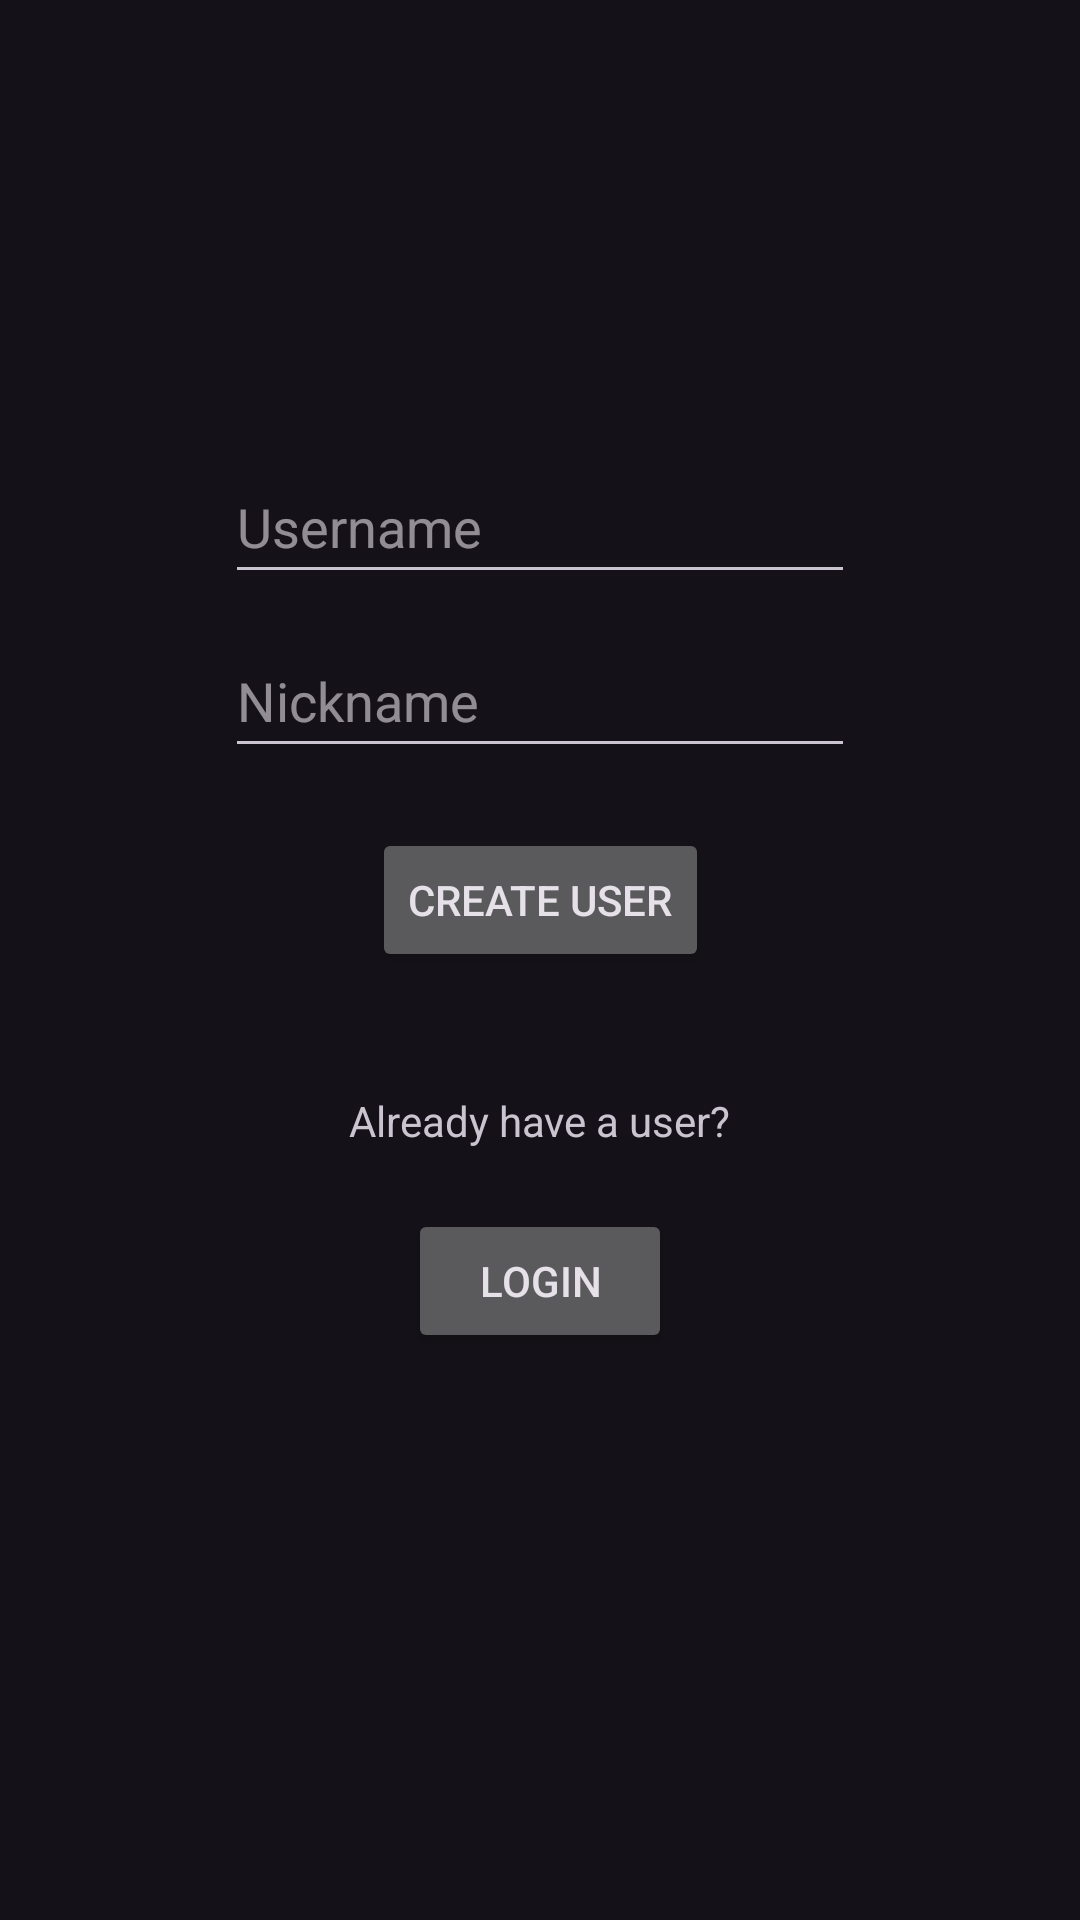

The Android layout XML behind this screen, and the referenced resources:
<!-- AndroidManifest.xml: application theme Theme.Material3.Dark -->
<!-- res/layout/activity_create_user.xml -->
<?xml version="1.0" encoding="utf-8"?>
<androidx.constraintlayout.widget.ConstraintLayout xmlns:android="http://schemas.android.com/apk/res/android"
    xmlns:app="http://schemas.android.com/apk/res-auto"
    xmlns:tools="http://schemas.android.com/tools"
    android:layout_width="match_parent"
    android:layout_height="match_parent">

    <EditText
        android:id="@+id/id_edit_create_user"
        android:layout_width="wrap_content"
        android:layout_height="wrap_content"
        android:layout_marginTop="150dp"
        android:ems="10"
        android:hint="Username"
        android:inputType="textPersonName"
        android:minHeight="48dp"
        app:layout_constraintBottom_toTopOf="@+id/name_edit_create_user"
        app:layout_constraintEnd_toEndOf="parent"
        app:layout_constraintStart_toStartOf="parent"
        app:layout_constraintTop_toTopOf="parent" />

    <EditText
        android:id="@+id/name_edit_create_user"
        android:layout_width="wrap_content"
        android:layout_height="wrap_content"
        android:layout_marginTop="10dp"
        android:ems="10"
        android:hint="Nickname"
        android:inputType="textPersonName"
        android:minHeight="48dp"
        app:layout_constraintBottom_toTopOf="@+id/create_user_btn_create_user"
        app:layout_constraintEnd_toEndOf="parent"
        app:layout_constraintStart_toStartOf="parent"
        app:layout_constraintTop_toBottomOf="@+id/id_edit_create_user" />

    <Button
        android:id="@+id/create_user_btn_create_user"
        android:layout_width="wrap_content"
        android:layout_height="wrap_content"
        android:layout_marginTop="20dp"
        android:text="@string/create_user_btn_text"
        app:layout_constraintEnd_toEndOf="parent"
        app:layout_constraintStart_toStartOf="parent"
        app:layout_constraintTop_toBottomOf="@+id/name_edit_create_user" />

    <TextView
        android:id="@+id/textView"
        android:layout_width="wrap_content"
        android:layout_height="wrap_content"
        android:layout_marginTop="40dp"
        android:text="Already have a user?"
        app:layout_constraintEnd_toEndOf="parent"
        app:layout_constraintStart_toStartOf="parent"
        app:layout_constraintTop_toBottomOf="@+id/create_user_btn_create_user" />

    <Button
        android:id="@+id/login_btn_create_user_page"
        android:layout_width="wrap_content"
        android:layout_height="wrap_content"
        android:layout_marginTop="20dp"
        android:text="Login"
        app:layout_constraintEnd_toEndOf="parent"
        app:layout_constraintStart_toStartOf="parent"
        app:layout_constraintTop_toBottomOf="@+id/textView" />
</androidx.constraintlayout.widget.ConstraintLayout>
<!-- resources referenced by this layout -->
<resources>
  <string name="create_user_btn_text">Create user</string>
</resources>
